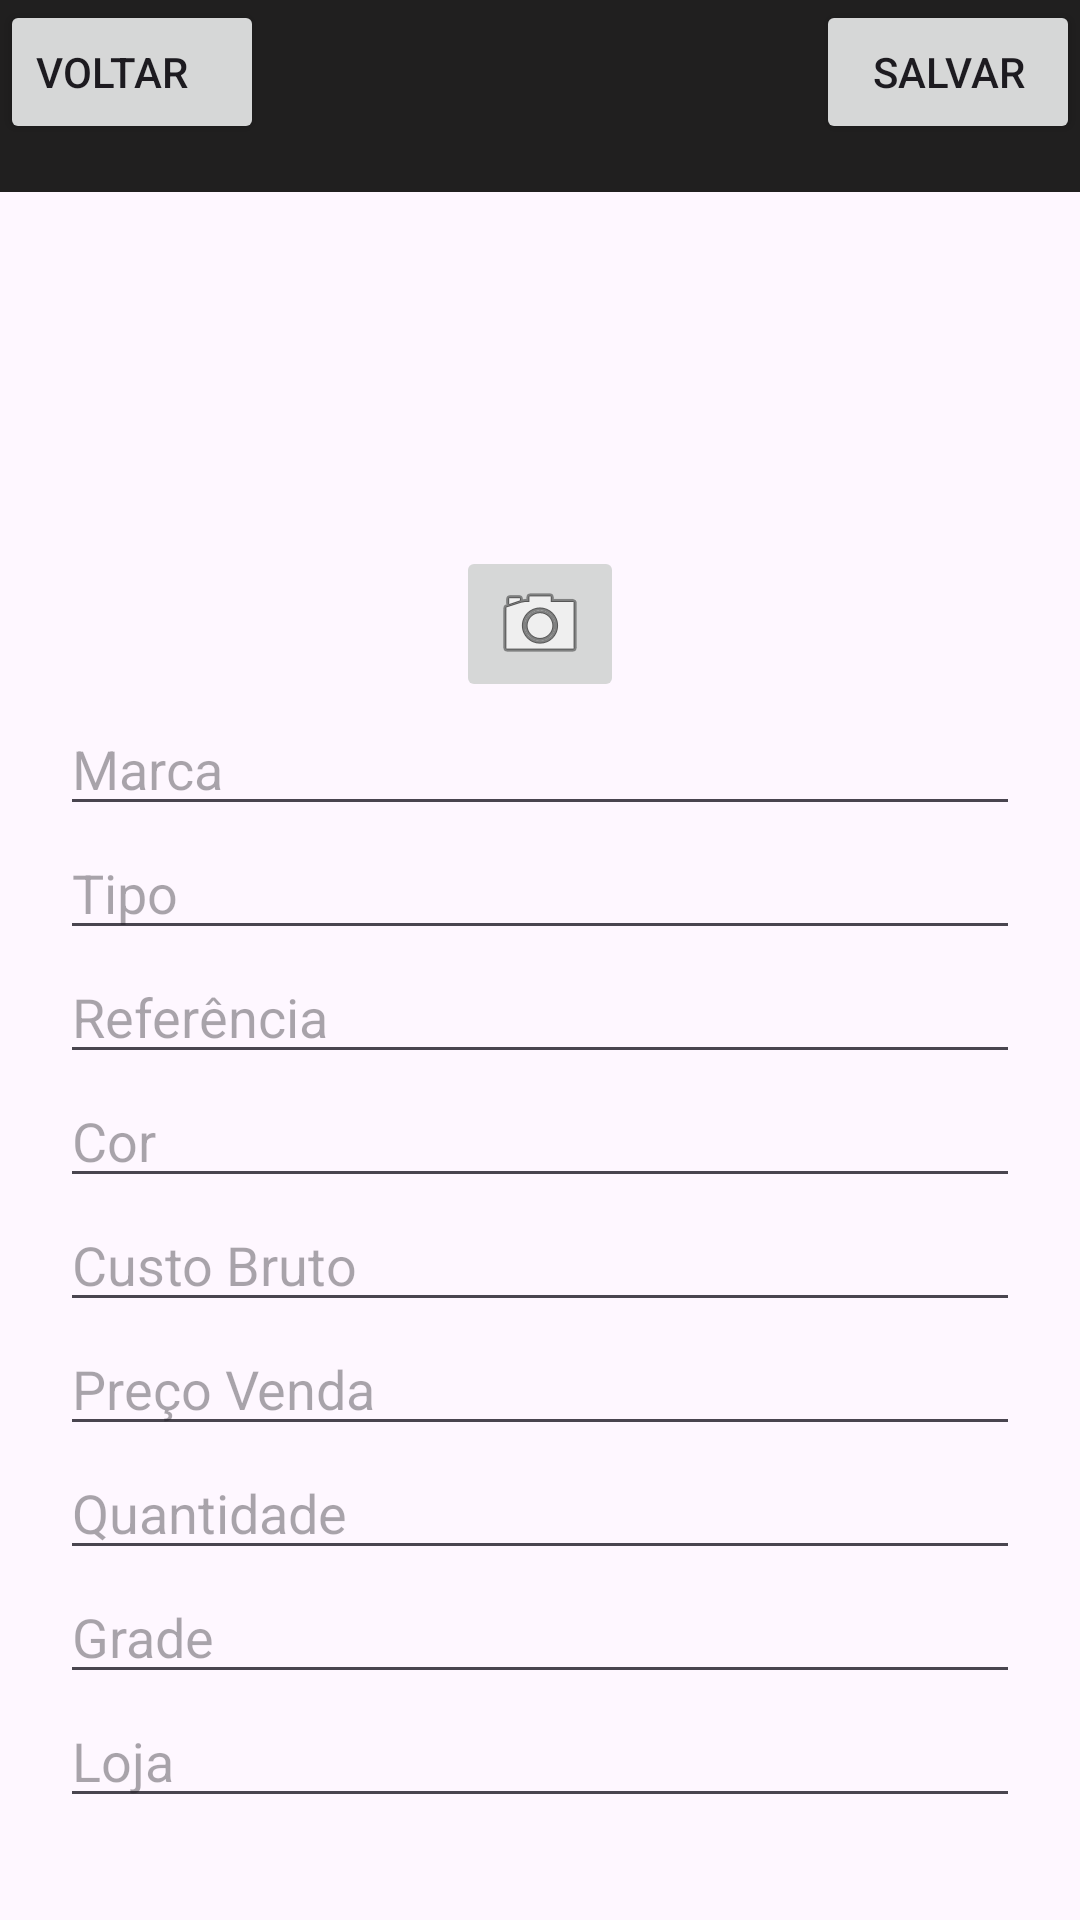

Android layout source for this screen:
<!-- AndroidManifest.xml: application theme Theme.PedidoCompra -->
<!-- res/layout/activity_item_pedido.xml -->
<?xml version="1.0" encoding="utf-8"?>
<androidx.constraintlayout.widget.ConstraintLayout xmlns:android="http://schemas.android.com/apk/res/android"
    xmlns:app="http://schemas.android.com/apk/res-auto"
    xmlns:tools="http://schemas.android.com/tools"
    android:layout_width="match_parent"
    android:layout_height="match_parent"
    tools:context=".ItemPedido">

    <androidx.appcompat.widget.Toolbar
        android:id="@+id/toolbar2"
        android:layout_width="match_parent"
        android:layout_height="wrap_content"
        android:background="?attr/colorPrimary"
        android:minHeight="?attr/actionBarSize"
        android:theme="?attr/actionBarTheme"
        app:layout_constraintEnd_toEndOf="parent"
        app:layout_constraintStart_toStartOf="parent"
        app:layout_constraintTop_toTopOf="parent" />

    <ScrollView
        android:id="@+id/scrollView2"
        android:layout_width="0dp"
        android:layout_height="0dp"
        android:layout_marginStart="20dp"
        android:layout_marginEnd="20dp"
        app:layout_constraintBottom_toBottomOf="parent"
        app:layout_constraintEnd_toEndOf="parent"
        app:layout_constraintHorizontal_bias="0.5"
        app:layout_constraintStart_toStartOf="parent"
        app:layout_constraintTop_toTopOf="parent"
        app:layout_constraintVertical_bias="0.0">

        <LinearLayout
            android:layout_width="match_parent"
            android:layout_height="match_parent"
            android:orientation="vertical">

            <ImageView
                android:id="@+id/imFoto"
                android:layout_width="150dp"
                android:layout_height="150dp"
                android:layout_gravity="center_horizontal"
                android:layout_marginTop="32dp"
                android:rotation="0"
                android:rotationY="0"
                tools:srcCompat="@tools:sample/avatars" />

            <ImageButton
                android:id="@+id/btFoto"
                android:layout_width="wrap_content"
                android:layout_height="wrap_content"
                android:layout_gravity="center_horizontal"
                app:srcCompat="@android:drawable/ic_menu_camera" />

            <EditText
                android:id="@+id/edMarca"
                android:layout_width="match_parent"
                android:layout_height="wrap_content"
                android:ems="10"
                android:hint="Marca"
                android:inputType="text" />

            <EditText
                android:id="@+id/edTipo"
                android:layout_width="match_parent"
                android:layout_height="wrap_content"
                android:ems="10"
                android:hint="Tipo"
                android:inputType="text" />

            <EditText
                android:id="@+id/edRef"
                android:layout_width="match_parent"
                android:layout_height="wrap_content"
                android:ems="10"
                android:hint="Referência"
                android:inputType="text" />

            <EditText
                android:id="@+id/edCor"
                android:layout_width="match_parent"
                android:layout_height="wrap_content"
                android:ems="10"
                android:hint="Cor"
                android:inputType="text" />

            <EditText
                android:id="@+id/edCustoLiq"
                android:layout_width="match_parent"
                android:layout_height="wrap_content"
                android:ems="10"
                android:hint="Custo Bruto"
                android:inputType="number|numberDecimal"
                android:numeric="decimal" />

            <EditText
                android:id="@+id/edVenda"
                android:layout_width="match_parent"
                android:layout_height="wrap_content"
                android:ems="10"
                android:hint="Preço Venda"
                android:inputType="number|numberDecimal"
                android:numeric="decimal" />

            <EditText
                android:id="@+id/edQtd"
                android:layout_width="match_parent"
                android:layout_height="wrap_content"
                android:ems="10"
                android:hint="Quantidade"
                android:inputType="number|numberDecimal"
                android:numeric="integer" />

            <EditText
                android:id="@+id/edGrade"
                android:layout_width="match_parent"
                android:layout_height="wrap_content"
                android:ems="10"
                android:hint="Grade"
                android:inputType="text" />

            <EditText
                android:id="@+id/edLoja"
                android:layout_width="match_parent"
                android:layout_height="wrap_content"
                android:ems="10"
                android:hint="Loja"
                android:inputType="text" />

        </LinearLayout>
    </ScrollView>

    <Button
        android:id="@+id/button"
        android:layout_width="wrap_content"
        android:layout_height="wrap_content"
        android:onClick="SalvarItem"
        android:text="Salvar"
        app:layout_constraintEnd_toEndOf="@+id/toolbar2"
        app:layout_constraintTop_toTopOf="parent" />

    <Button
        android:id="@+id/button3"
        android:layout_width="wrap_content"
        android:layout_height="wrap_content"
        android:onClick="voltarItem"
        android:text="Voltar"
        android:textAlignment="textStart"
        app:layout_constraintStart_toStartOf="parent"
        app:layout_constraintTop_toTopOf="parent" />

</androidx.constraintlayout.widget.ConstraintLayout>
<!-- resources referenced by this layout -->
<resources>
  <style name="Theme.PedidoCompra" parent="Base.Theme.PedidoCompra" />
  <style name="Base.Theme.PedidoCompra" parent="Theme.Material3.DayNight.NoActionBar">
          
          
          <item name="colorPrimary">@color/black_gray</item>
          <item name="colorOnPrimary">@color/white</item>
      </style>
  <color name="black_gray">#201F1F</color>
  <color name="white">#FFFFFFFF</color>
</resources>
